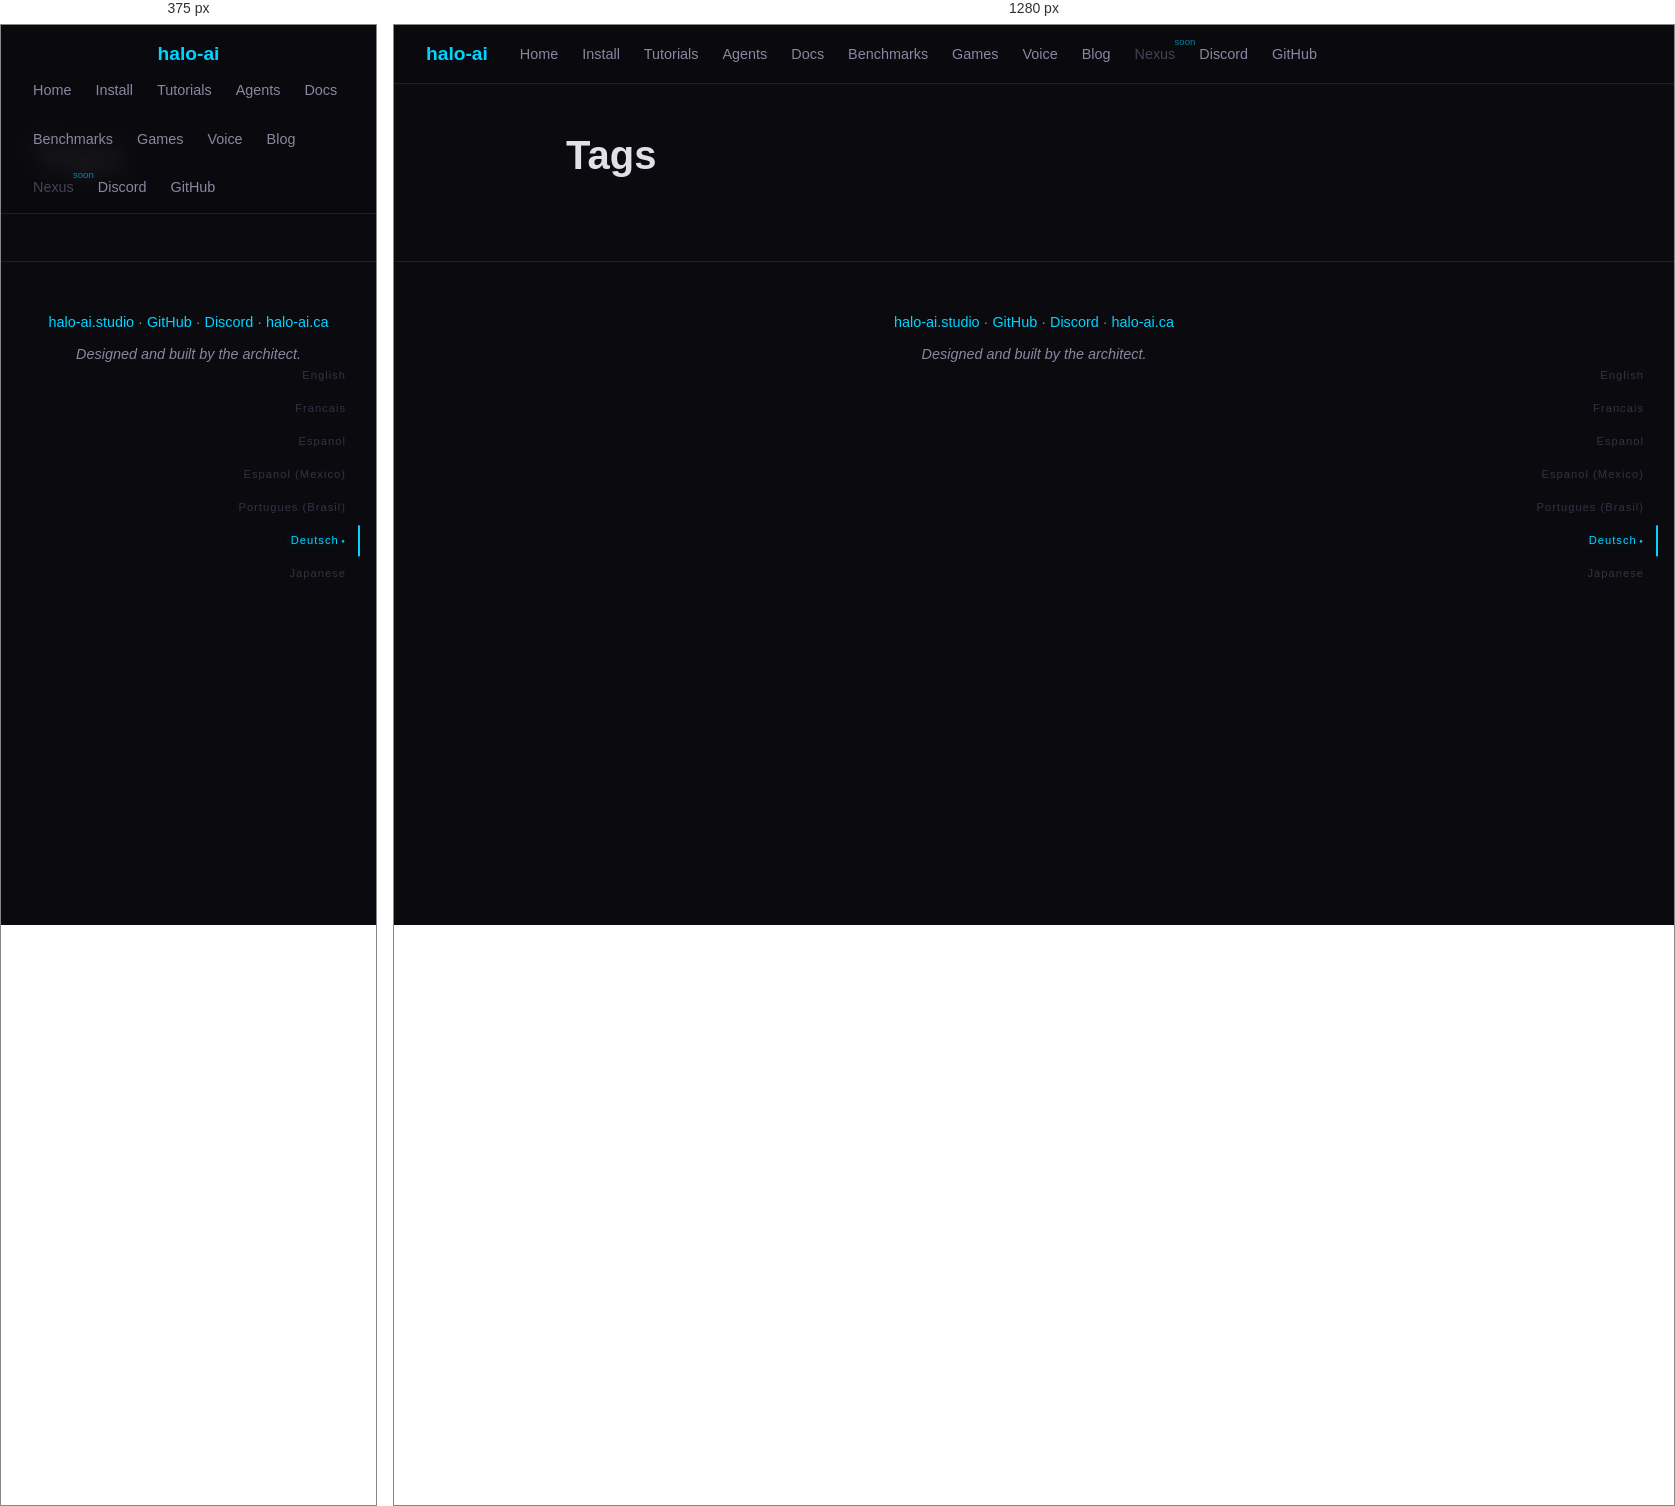
Rendered at 375 px and 1280 px, left to right.

<!-- file: index.html -->
<!DOCTYPE html>
<html lang="en">
<head>
    <meta charset="UTF-8">
<meta name="viewport" content="width=device-width, initial-scale=1.0">
<title>Tags | halo-ai — Lokale KI, keine Cloud</title>
<meta name="description" content="Local AI anywhere, for everyone. Zero cloud, zero subscriptions.">
<link rel="stylesheet" href="/css/style.css">
<link rel="icon" type="image/svg+xml" href="/img/favicon.svg">

</head>
<body>
    <nav>
    <a href="/" class="logo">halo-<span>ai</span></a>
    <div class="links">
        
        
        <a href="/">Home</a>
        
        
        
        <a href="/install/">Install</a>
        
        
        
        <a href="/tutorials/">Tutorials</a>
        
        
        
        <a href="/agents/">Agents</a>
        
        
        
        <a href="/docs/">Docs</a>
        
        
        
        <a href="/benchmarks/">Benchmarks</a>
        
        
        
        <a href="/games/">Games</a>
        
        
        
        <a href="/voice/">Voice</a>
        
        
        
        <a href="/blog/">Blog</a>
        
        
        
        <span class="nav-disabled" title="Coming soon">Nexus</span>
        
        
        
        <a href="https://discord.gg/dSyV646eBs" target="_blank" rel="noopener">Discord</a>
        
        
        
        <a href="https://github.com/stampby/halo-ai" target="_blank" rel="noopener">GitHub</a>
        
        
    </div>
</nav>


<div class="lang-wheel" id="langWheel">
    
    <a href="/en/" data-lang="en" class="" onclick="lockLang('en', event)">English</a>
    
    <a href="/fr/" data-lang="fr" class="" onclick="lockLang('fr', event)">Francais</a>
    
    <a href="/es/" data-lang="es" class="" onclick="lockLang('es', event)">Espanol</a>
    
    <a href="/es-mx/" data-lang="es-mx" class="" onclick="lockLang('es-mx', event)">Espanol (Mexico)</a>
    
    <a href="/pt-br/" data-lang="pt-br" class="" onclick="lockLang('pt-br', event)">Portugues (Brasil)</a>
    
    <a href="/de/" data-lang="de" class="lang-locked" onclick="lockLang('de', event)">Deutsch</a>
    
    <a href="/ja/" data-lang="ja" class="" onclick="lockLang('ja', event)">Japanese</a>
    
</div>

    <main>
        
<div class="container narrow content">
    <h1>Tags</h1>
    
    
    
</div>

    </main>
    <footer>
    <p><a href="/">halo-ai.studio</a> · <a href="https://github.com/stampby/halo-ai">GitHub</a> · <a href="https://discord.gg/dSyV646eBs">Discord</a> · <a href="https://halo-ai.ca">halo-ai.ca</a></p>
    <p class="architect">Designed and built by the architect.</p>
    <a href="/gratitude/" class="gratitude-link">.</a>
</footer>

    <script src="/js/halo.js"></script>
</body>
</html>


/* @media block from style.css */
@media (max-width: 768px) {
    nav { flex-direction: column; gap: 0.5rem; }
    .stats { gap: 1.5rem; }
    .hero { padding-top: 5rem; }
}